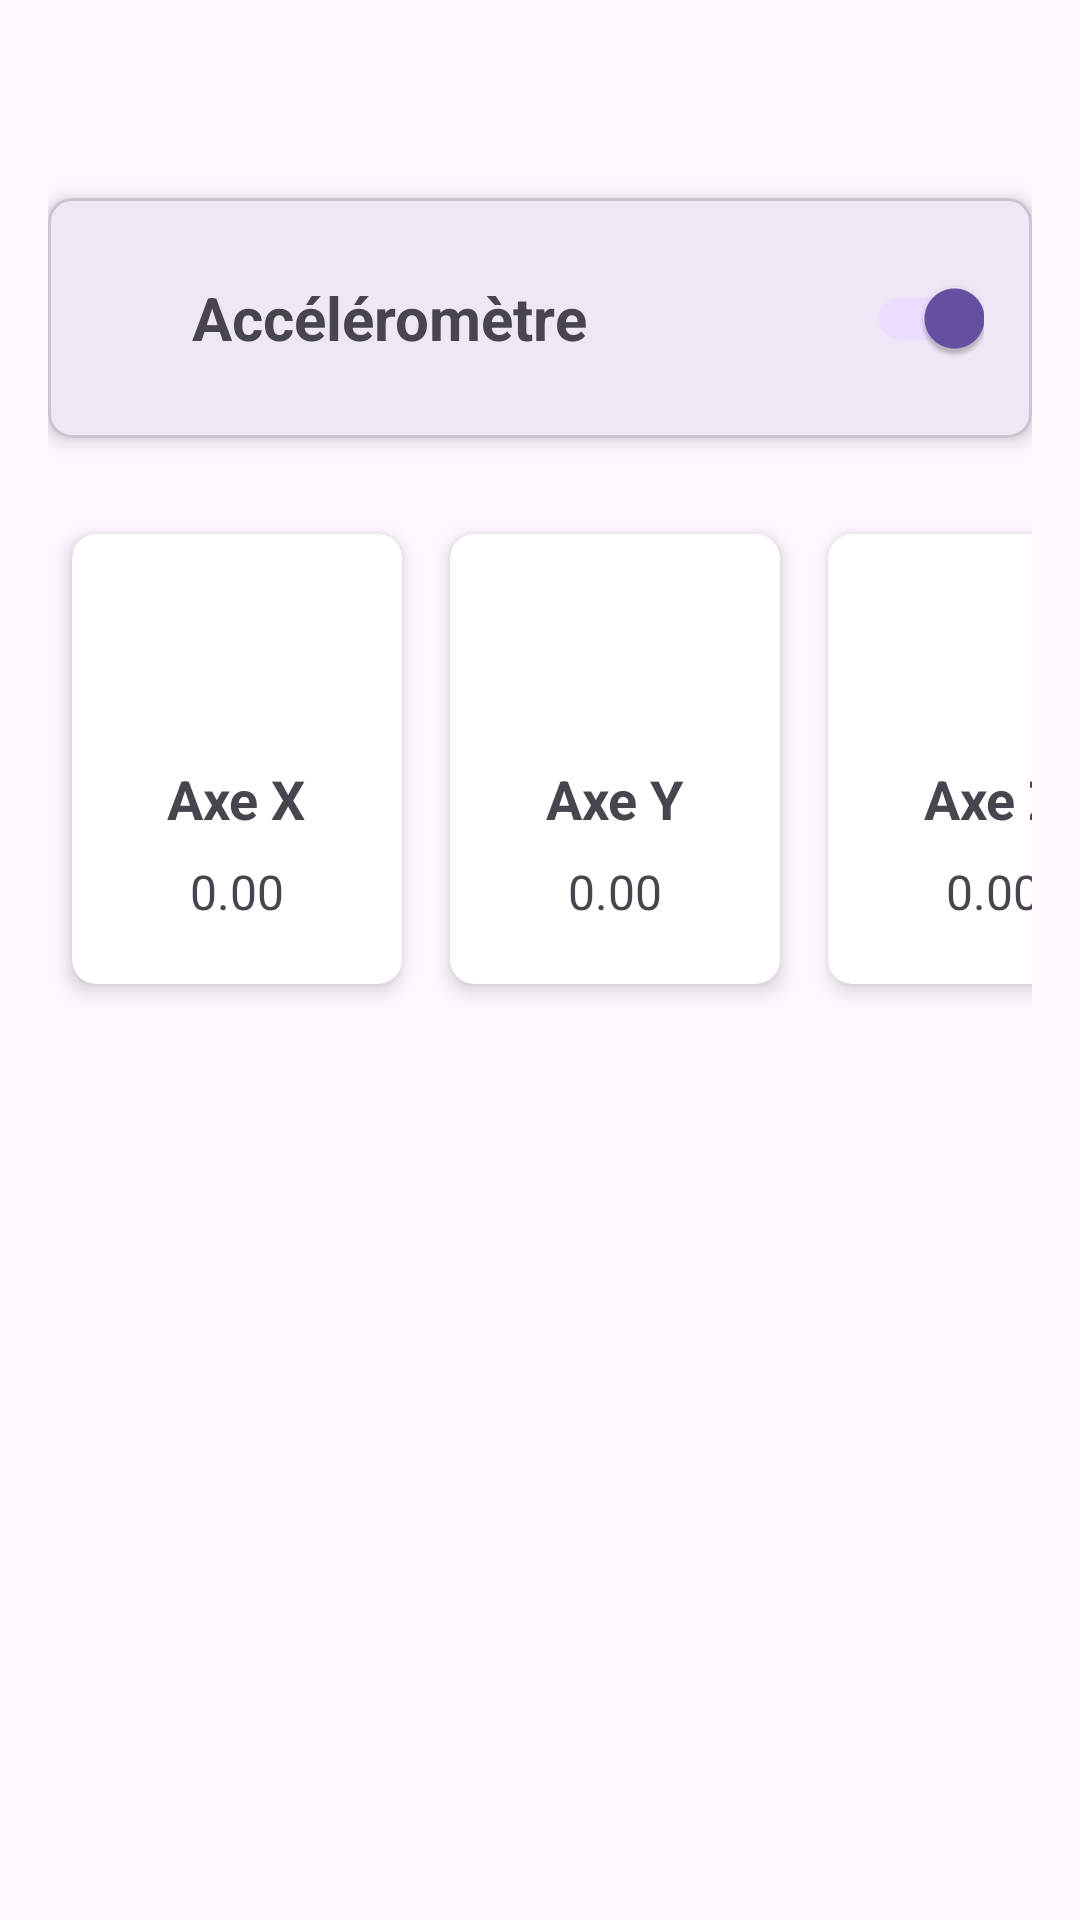

The Android layout XML behind this screen, and the referenced resources:
<!-- AndroidManifest.xml: application theme Theme.ProjProgrammation -->
<!-- res/layout/activity_accelerometer.xml -->
<?xml version="1.0" encoding="utf-8"?>
<androidx.constraintlayout.widget.ConstraintLayout xmlns:android="http://schemas.android.com/apk/res/android"
    xmlns:app="http://schemas.android.com/apk/res-auto"
    xmlns:tools="http://schemas.android.com/tools"
    android:layout_width="match_parent"
    android:layout_height="match_parent"
    tools:context=".AccelerometerActivity"
    android:padding="16dp">

    <com.google.android.material.card.MaterialCardView
        android:id="@+id/materialCardView"
        android:layout_width="match_parent"
        android:layout_height="wrap_content"
        android:layout_marginTop="50dp"
        app:cardCornerRadius="8dp"
        app:cardElevation="4dp"
        app:layout_constraintEnd_toEndOf="parent"
        app:layout_constraintStart_toStartOf="parent"
        app:layout_constraintTop_toTopOf="parent">

        <LinearLayout
            android:layout_width="match_parent"
            android:layout_height="wrap_content"
            android:gravity="center_vertical"
            android:orientation="horizontal"
            android:padding="16dp">

            <ImageView
                android:layout_width="24dp"
                android:layout_height="24dp"
                android:contentDescription="Accéléromètre"
                android:src="@drawable/ic_accelerometer" />

            <TextView
                android:layout_width="0dp"
                android:layout_height="wrap_content"
                android:layout_marginStart="8dp"
                android:layout_weight="1"
                android:text="Accéléromètre"
                android:textSize="20sp"
                android:textStyle="bold" />

            <androidx.appcompat.widget.SwitchCompat
                android:id="@+id/accelerometer_switch"
                android:layout_width="wrap_content"
                android:layout_height="wrap_content"
                android:layout_marginStart="8dp"
                android:checked="true" />
        </LinearLayout>
    </com.google.android.material.card.MaterialCardView>

    <GridLayout
        android:layout_width="wrap_content"
        android:layout_height="wrap_content"
        android:layout_marginTop="24dp"
        android:columnCount="3"
        android:orientation="horizontal"
        android:rowCount="1"
        app:layout_constraintEnd_toEndOf="parent"
        app:layout_constraintStart_toStartOf="parent"
        app:layout_constraintTop_toBottomOf="@id/materialCardView">

        <androidx.cardview.widget.CardView
            android:id="@+id/card_x"
            android:layout_width="110dp"
            android:layout_height="150dp"
            android:layout_margin="8dp"
            android:foreground="?attr/selectableItemBackground"
            app:cardCornerRadius="8dp"
            app:cardElevation="4dp">

            <LinearLayout
                android:layout_width="match_parent"
                android:layout_height="match_parent"
                android:orientation="vertical"
                android:padding="16dp"
                android:gravity="center">

                <ImageView
                    android:layout_width="48dp"
                    android:layout_height="48dp"
                    android:contentDescription="Axe X"
                    android:src="@drawable/ic_accelerometer" />

                <TextView
                    android:layout_width="wrap_content"
                    android:layout_height="wrap_content"
                    android:layout_marginTop="8dp"
                    android:text="Axe X"
                    android:textSize="18sp"
                    android:textStyle="bold" />

                <TextView
                    android:id="@+id/x_data"
                    android:layout_width="wrap_content"
                    android:layout_height="wrap_content"
                    android:layout_marginTop="8dp"
                    android:text="0.00"
                    android:textSize="16sp" />
            </LinearLayout>
        </androidx.cardview.widget.CardView>

        <androidx.cardview.widget.CardView
            android:id="@+id/card_y"
            android:layout_width="110dp"
            android:layout_height="150dp"
            android:layout_margin="8dp"
            android:foreground="?attr/selectableItemBackground"
            app:cardCornerRadius="8dp"
            app:cardElevation="4dp">

            <LinearLayout
                android:layout_width="match_parent"
                android:layout_height="match_parent"
                android:orientation="vertical"
                android:padding="16dp"
                android:gravity="center">

                <ImageView
                    android:layout_width="48dp"
                    android:layout_height="48dp"
                    android:contentDescription="Axe Y"
                    android:src="@drawable/ic_accelerometer" />

                <TextView
                    android:layout_width="wrap_content"
                    android:layout_height="wrap_content"
                    android:layout_marginTop="8dp"
                    android:text="Axe Y"
                    android:textSize="18sp"
                    android:textStyle="bold" />

                <TextView
                    android:id="@+id/y_data"
                    android:layout_width="wrap_content"
                    android:layout_height="wrap_content"
                    android:layout_marginTop="8dp"
                    android:text="0.00"
                    android:textSize="16sp" />
            </LinearLayout>
        </androidx.cardview.widget.CardView>

        <androidx.cardview.widget.CardView
            android:id="@+id/card_z"
            android:layout_width="110dp"
            android:layout_height="150dp"
            android:layout_margin="8dp"
            android:foreground="?attr/selectableItemBackground"
            app:cardCornerRadius="8dp"
            app:cardElevation="4dp">

            <LinearLayout
                android:layout_width="match_parent"
                android:layout_height="match_parent"
                android:orientation="vertical"
                android:padding="16dp"
                android:gravity="center">

                <ImageView
                    android:layout_width="48dp"
                    android:layout_height="48dp"
                    android:contentDescription="Axe Z"
                    android:src="@drawable/ic_accelerometer" />

                <TextView
                    android:layout_width="wrap_content"
                    android:layout_height="wrap_content"
                    android:layout_marginTop="8dp"
                    android:text="Axe Z"
                    android:textSize="18sp"
                    android:textStyle="bold" />

                <TextView
                    android:id="@+id/z_data"
                    android:layout_width="wrap_content"
                    android:layout_height="wrap_content"
                    android:layout_marginTop="8dp"
                    android:text="0.00"
                    android:textSize="16sp" />
            </LinearLayout>
        </androidx.cardview.widget.CardView>
    </GridLayout>
</androidx.constraintlayout.widget.ConstraintLayout>
<!-- resources referenced by this layout -->
<resources>
  <style name="Theme.ProjProgrammation" parent="Base.Theme.ProjProgrammation" />
  <style name="Base.Theme.ProjProgrammation" parent="Theme.Material3.DayNight.NoActionBar">
          
          
      </style>
</resources>
